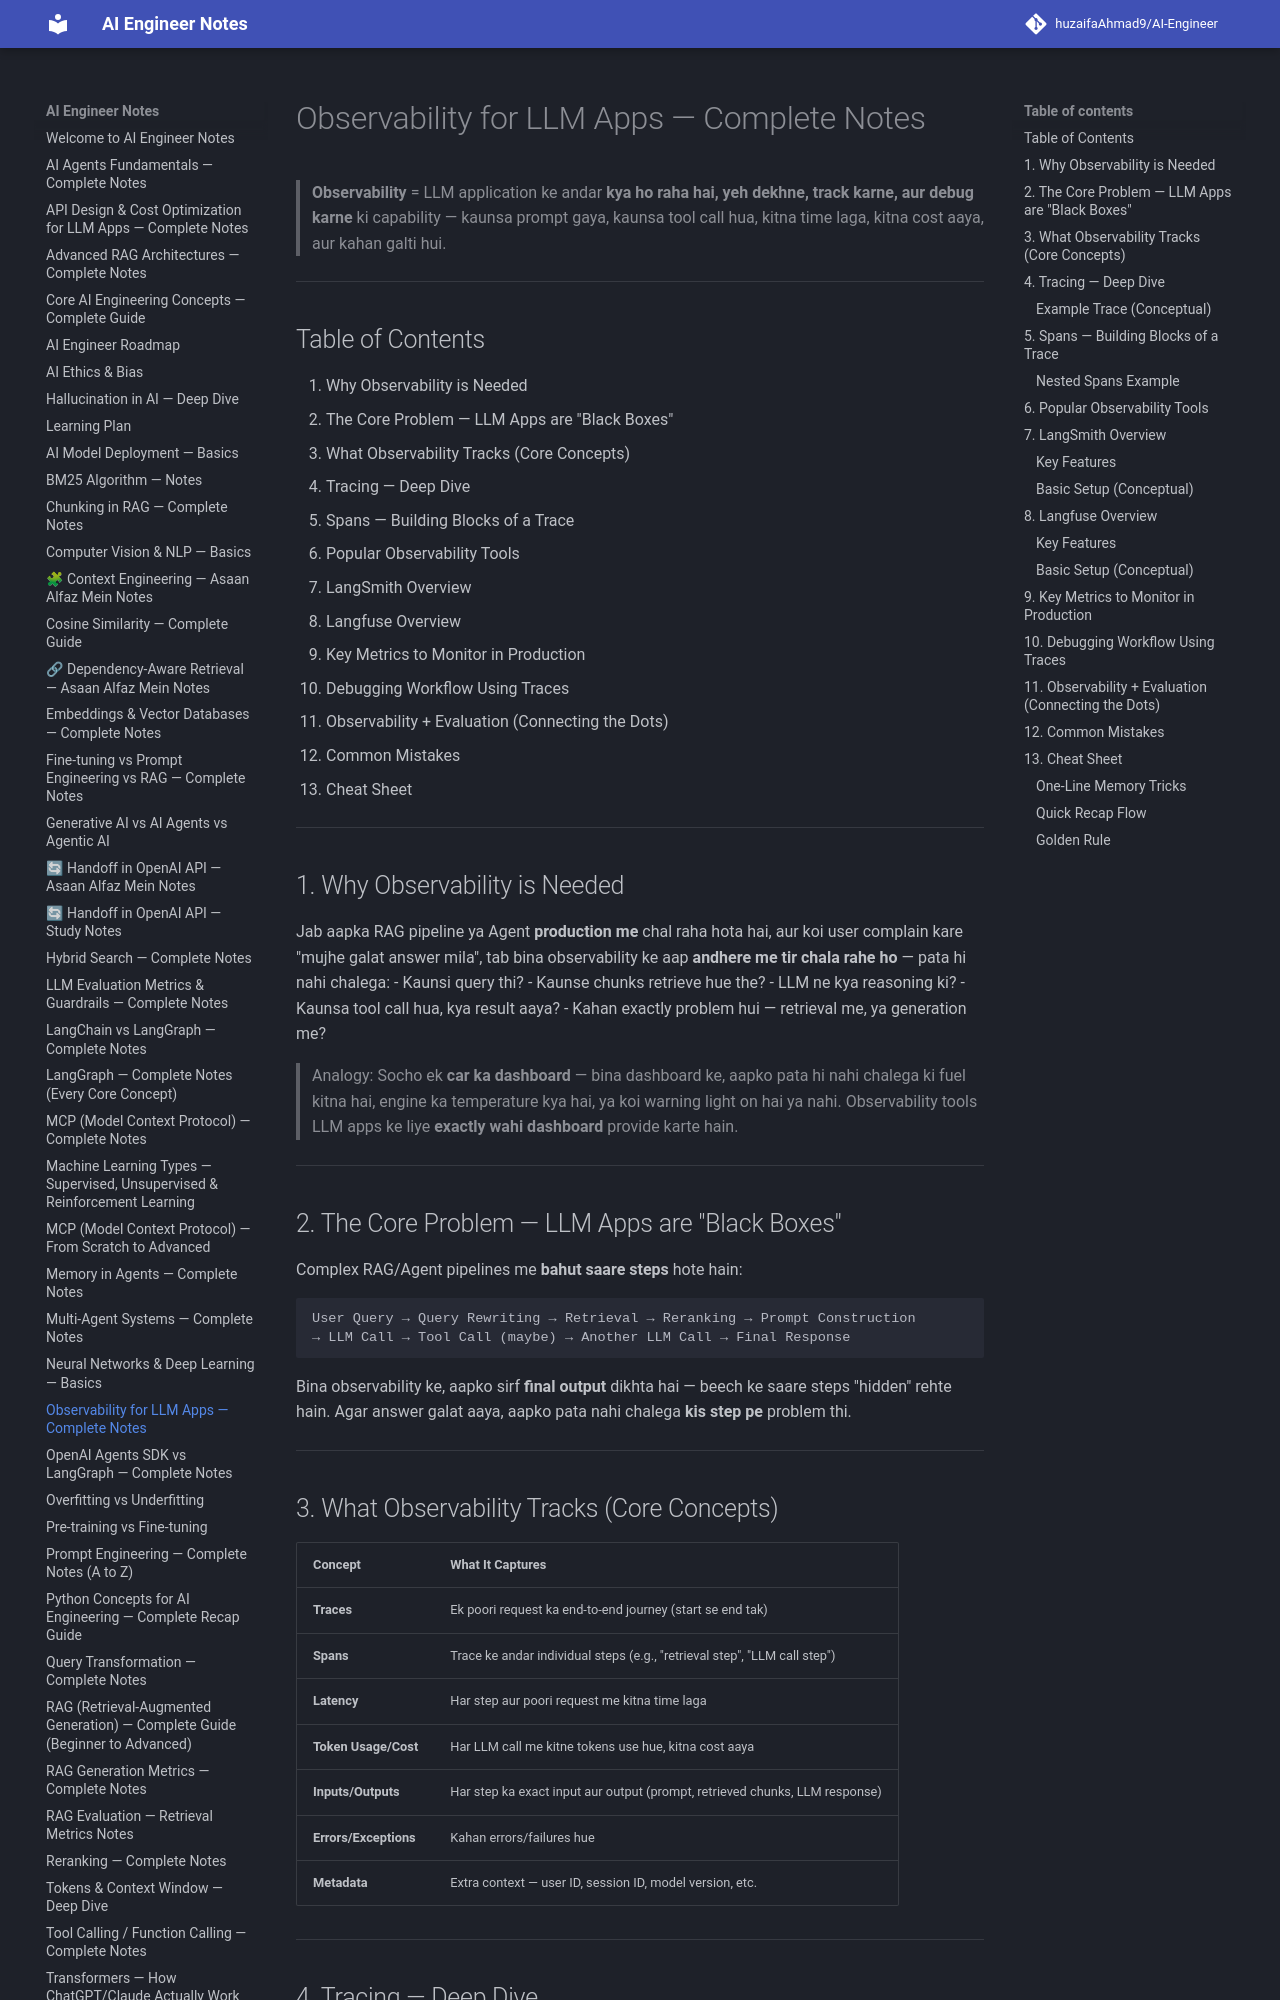

repository: huzaifaglixen-dotcom/Notes · page: Observability_LangSmith_Langfuse_Notes/index.html · generator: mkdocs

# Observability for LLM Apps — Complete Notes

> **Observability** = LLM application ke andar **kya ho raha hai, yeh dekhne, track karne, aur debug karne** ki capability — kaunsa prompt gaya, kaunsa tool call hua, kitna time laga, kitna cost aaya, aur kahan galti hui.

---

## Table of Contents
1. Why Observability is Needed
2. The Core Problem — LLM Apps are "Black Boxes"
3. What Observability Tracks (Core Concepts)
4. Tracing — Deep Dive
5. Spans — Building Blocks of a Trace
6. Popular Observability Tools
7. LangSmith Overview
8. Langfuse Overview
9. Key Metrics to Monitor in Production
10. Debugging Workflow Using Traces
11. Observability + Evaluation (Connecting the Dots)
12. Common Mistakes
13. Cheat Sheet

---

## 1. Why Observability is Needed

Jab aapka RAG pipeline ya Agent **production me** chal raha hota hai, aur koi user complain kare "mujhe galat answer mila", tab bina observability ke aap **andhere me tir chala rahe ho** — pata hi nahi chalega:
- Kaunsi query thi?
- Kaunse chunks retrieve hue the?
- LLM ne kya reasoning ki?
- Kaunsa tool call hua, kya result aaya?
- Kahan exactly problem hui — retrieval me, ya generation me?

> Analogy: Socho ek **car ka dashboard** — bina dashboard ke, aapko pata hi nahi chalega ki fuel kitna hai, engine ka temperature kya hai, ya koi warning light on hai ya nahi. Observability tools LLM apps ke liye **exactly wahi dashboard** provide karte hain.

---

## 2. The Core Problem — LLM Apps are "Black Boxes"

Complex RAG/Agent pipelines me **bahut saare steps** hote hain:
```
User Query → Query Rewriting → Retrieval → Reranking → Prompt Construction 
→ LLM Call → Tool Call (maybe) → Another LLM Call → Final Response
```

Bina observability ke, aapko sirf **final output** dikhta hai — beech ke saare steps "hidden" rehte hain. Agar answer galat aaya, aapko pata nahi chalega **kis step pe** problem thi.

---

## 3. What Observability Tracks (Core Concepts)

| Concept | What It Captures |
|---|---|
| **Traces** | Ek poori request ka end-to-end journey (start se end tak) |
| **Spans** | Trace ke andar individual steps (e.g., "retrieval step", "LLM call step") |
| **Latency** | Har step aur poori request me kitna time laga |
| **Token Usage/Cost** | Har LLM call me kitne tokens use hue, kitna cost aaya |
| **Inputs/Outputs** | Har step ka exact input aur output (prompt, retrieved chunks, LLM response) |
| **Errors/Exceptions** | Kahan errors/failures hue |
| **Metadata** | Extra context — user ID, session ID, model version, etc. |

---

## 4. Tracing — Deep Dive

**Simple Meaning:** Trace = Ek **single user request** ka **poora record** — usme shamil har step, uska input/output, time liya gaya, aur koi error — sab kuch ek jagah, visually organized.
